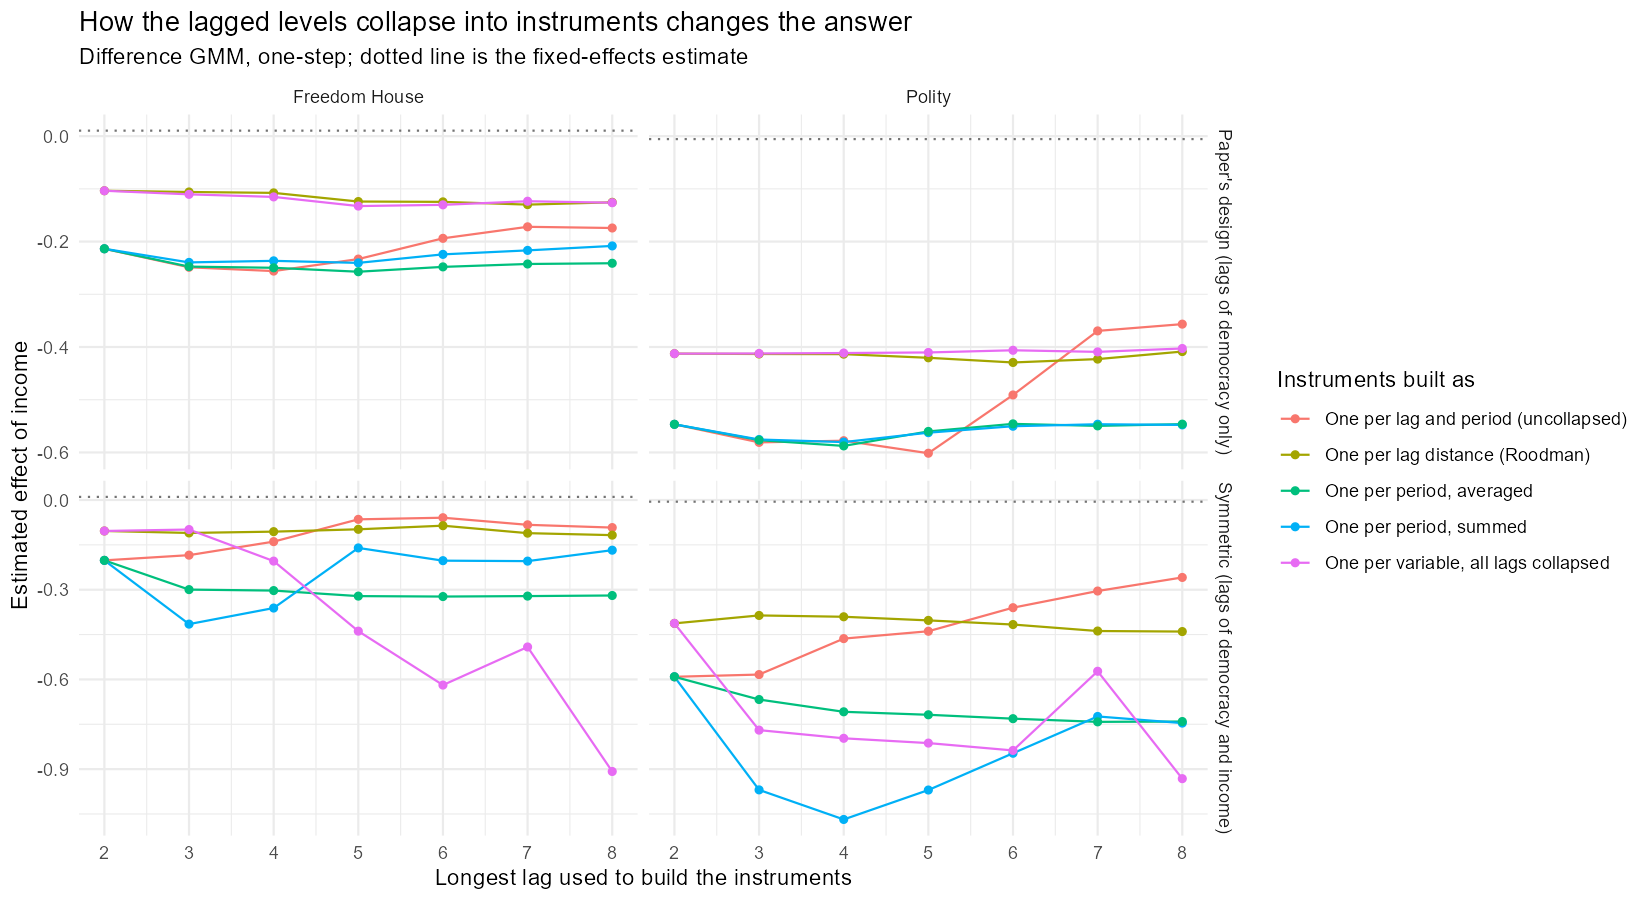

The data file committed next to this chart (first rows):
panel, design, design_short, scheme, scheme_label, lag_max, income, income_se, dem, n_gmm, n_inst, n_par, obs, countries, hansen_p, hansen_df
Freedom House, Paper's design (lags of democracy only), paper, none, One per lag and period (uncollapsed), 2, -0.2136, 0.1242, 0.4127, 9, 19, 11, 838, 127, 9.849388445979067e-4, 8
Freedom House, Paper's design (lags of democracy only), paper, none, One per lag and period (uncollapsed), 3, -0.2488, 0.1192, 0.4592, 17, 27, 11, 838, 127, 0.003564, 16
Freedom House, Paper's design (lags of democracy only), paper, none, One per lag and period (uncollapsed), 4, -0.256, 0.1167, 0.4552, 24, 34, 11, 838, 127, 0.03351, 23
Freedom House, Paper's design (lags of democracy only), paper, none, One per lag and period (uncollapsed), 5, -0.2332, 0.1058, 0.4597, 30, 40, 11, 838, 127, 0.05275, 29
Freedom House, Paper's design (lags of democracy only), paper, none, One per lag and period (uncollapsed), 6, -0.1938, 0.09807, 0.4634, 35, 45, 11, 838, 127, 0.1255, 34
Freedom House, Paper's design (lags of democracy only), paper, none, One per lag and period (uncollapsed), 7, -0.172, 0.09413, 0.4725, 39, 49, 11, 838, 127, 0.1327, 38
Freedom House, Paper's design (lags of democracy only), paper, none, One per lag and period (uncollapsed), 8, -0.1742, 0.09022, 0.4784, 42, 52, 11, 838, 127, 0.2073, 41
Freedom House, Paper's design (lags of democracy only), paper, none, One per lag and period (uncollapsed), Inf, -0.1291, 0.07586, 0.4888, 45, 55, 11, 838, 127, 0.2599, 44
Freedom House, Paper's design (lags of democracy only), paper, lag, One per lag distance (Roodman), 2, -0.1036, 0.1064, 0.4687, 1, 11, 11, 838, 127, NA, 0
Freedom House, Paper's design (lags of democracy only), paper, lag, One per lag distance (Roodman), 3, -0.1059, 0.1058, 0.4804, 2, 12, 11, 838, 127, 0.6335, 1
Freedom House, Paper's design (lags of democracy only), paper, lag, One per lag distance (Roodman), 4, -0.1076, 0.105, 0.4837, 3, 13, 11, 838, 127, 0.8251, 2
Freedom House, Paper's design (lags of democracy only), paper, lag, One per lag distance (Roodman), 5, -0.124, 0.1061, 0.4845, 4, 14, 11, 838, 127, 0.387, 3
Freedom House, Paper's design (lags of democracy only), paper, lag, One per lag distance (Roodman), 6, -0.1247, 0.1063, 0.4842, 5, 15, 11, 838, 127, 0.5398, 4
Freedom House, Paper's design (lags of democracy only), paper, lag, One per lag distance (Roodman), 7, -0.1299, 0.1062, 0.4812, 6, 16, 11, 838, 127, 0.6037, 5
Freedom House, Paper's design (lags of democracy only), paper, lag, One per lag distance (Roodman), 8, -0.1255, 0.1053, 0.4825, 7, 17, 11, 838, 127, 0.7031, 6
Freedom House, Paper's design (lags of democracy only), paper, lag, One per lag distance (Roodman), Inf, -0.1542, 0.1103, 0.4732, 9, 19, 11, 838, 127, 0.5234, 8
Freedom House, Paper's design (lags of democracy only), paper, period, One per period, summed, 2, -0.2136, 0.1242, 0.4127, 9, 19, 11, 838, 127, 9.849388445979067e-4, 8
Freedom House, Paper's design (lags of democracy only), paper, period, One per period, summed, 3, -0.2395, 0.117, 0.4958, 9, 19, 11, 838, 127, 5.720004134229682e-4, 8
Freedom House, Paper's design (lags of democracy only), paper, period, One per period, summed, 4, -0.2365, 0.1145, 0.505, 9, 19, 11, 838, 127, 0.001095, 8
Freedom House, Paper's design (lags of democracy only), paper, period, One per period, summed, 5, -0.2404, 0.115, 0.555, 9, 19, 11, 838, 127, 0.005668, 8
Freedom House, Paper's design (lags of democracy only), paper, period, One per period, summed, 6, -0.2243, 0.1155, 0.566, 9, 19, 11, 838, 127, 0.01011, 8
Freedom House, Paper's design (lags of democracy only), paper, period, One per period, summed, 7, -0.2167, 0.1177, 0.5562, 9, 19, 11, 838, 127, 0.008077, 8
Freedom House, Paper's design (lags of democracy only), paper, period, One per period, summed, 8, -0.2083, 0.1189, 0.5346, 9, 19, 11, 838, 127, 0.007697, 8
Freedom House, Paper's design (lags of democracy only), paper, period, One per period, summed, Inf, -0.2036, 0.1175, 0.5475, 9, 19, 11, 838, 127, 0.007469, 8
Freedom House, Paper's design (lags of democracy only), paper, period_mean, One per period, averaged, 2, -0.2136, 0.1242, 0.4127, 9, 19, 11, 838, 127, 9.849388445979067e-4, 8
Freedom House, Paper's design (lags of democracy only), paper, period_mean, One per period, averaged, 3, -0.2475, 0.1171, 0.4954, 9, 19, 11, 838, 127, 7.091103662397252e-4, 8
Freedom House, Paper's design (lags of democracy only), paper, period_mean, One per period, averaged, 4, -0.2497, 0.1146, 0.485, 9, 19, 11, 838, 127, 0.001429, 8
Freedom House, Paper's design (lags of democracy only), paper, period_mean, One per period, averaged, 5, -0.2572, 0.113, 0.521, 9, 19, 11, 838, 127, 0.003644, 8
Freedom House, Paper's design (lags of democracy only), paper, period_mean, One per period, averaged, 6, -0.248, 0.111, 0.5536, 9, 19, 11, 838, 127, 0.005933, 8
Freedom House, Paper's design (lags of democracy only), paper, period_mean, One per period, averaged, 7, -0.2425, 0.1105, 0.5586, 9, 19, 11, 838, 127, 0.00523, 8
Freedom House, Paper's design (lags of democracy only), paper, period_mean, One per period, averaged, 8, -0.2411, 0.1107, 0.5566, 9, 19, 11, 838, 127, 0.00511, 8
Freedom House, Paper's design (lags of democracy only), paper, period_mean, One per period, averaged, Inf, -0.2434, 0.1108, 0.5614, 9, 19, 11, 838, 127, 0.004934, 8
Freedom House, Paper's design (lags of democracy only), paper, full, One per variable, all lags collapsed, 2, -0.1036, 0.1064, 0.4687, 1, 11, 11, 838, 127, NA, 0
Freedom House, Paper's design (lags of democracy only), paper, full, One per variable, all lags collapsed, 3, -0.1104, 0.1061, 0.5005, 1, 11, 11, 838, 127, NA, 0
Freedom House, Paper's design (lags of democracy only), paper, full, One per variable, all lags collapsed, 4, -0.1153, 0.1038, 0.5231, 1, 11, 11, 838, 127, NA, 0
Freedom House, Paper's design (lags of democracy only), paper, full, One per variable, all lags collapsed, 5, -0.1326, 0.1024, 0.6041, 1, 11, 11, 838, 127, NA, 0
Freedom House, Paper's design (lags of democracy only), paper, full, One per variable, all lags collapsed, 6, -0.1303, 0.1034, 0.5933, 1, 11, 11, 838, 127, NA, 0
Freedom House, Paper's design (lags of democracy only), paper, full, One per variable, all lags collapsed, 7, -0.1235, 0.1046, 0.5614, 1, 11, 11, 838, 127, NA, 0
Freedom House, Paper's design (lags of democracy only), paper, full, One per variable, all lags collapsed, 8, -0.1263, 0.1046, 0.5745, 1, 11, 11, 838, 127, NA, 0
Freedom House, Paper's design (lags of democracy only), paper, full, One per variable, all lags collapsed, Inf, -0.1182, 0.1049, 0.5366, 1, 11, 11, 838, 127, NA, 0
Freedom House, Symmetric (lags of democracy and income), symmetric, none, One per lag and period (uncollapsed), 2, -0.2019, 0.1245, 0.4304, 18, 27, 11, 838, 127, 0.00319, 16
Freedom House, Symmetric (lags of democracy and income), symmetric, none, One per lag and period (uncollapsed), 3, -0.1844, 0.108, 0.483, 34, 43, 11, 838, 127, 0.03437, 32
Freedom House, Symmetric (lags of democracy and income), symmetric, none, One per lag and period (uncollapsed), 4, -0.1392, 0.091, 0.4818, 48, 57, 11, 838, 127, 0.1435, 46
Freedom House, Symmetric (lags of democracy and income), symmetric, none, One per lag and period (uncollapsed), 5, -0.06468, 0.09167, 0.4952, 60, 69, 11, 838, 127, 0.1724, 58
Freedom House, Symmetric (lags of democracy and income), symmetric, none, One per lag and period (uncollapsed), 6, -0.05921, 0.08936, 0.4888, 70, 79, 11, 838, 127, 0.3017, 68
Freedom House, Symmetric (lags of democracy and income), symmetric, none, One per lag and period (uncollapsed), 7, -0.08297, 0.08408, 0.483, 78, 87, 11, 838, 127, 0.3878, 76
Freedom House, Symmetric (lags of democracy and income), symmetric, none, One per lag and period (uncollapsed), 8, -0.09219, 0.08191, 0.4659, 84, 93, 11, 838, 127, 0.2583, 82
Freedom House, Symmetric (lags of democracy and income), symmetric, none, One per lag and period (uncollapsed), Inf, -0.06613, 0.06865, 0.4678, 90, 99, 11, 838, 127, 0.3156, 88
Freedom House, Symmetric (lags of democracy and income), symmetric, lag, One per lag distance (Roodman), 2, -0.1036, 0.1064, 0.4687, 2, 11, 11, 838, 127, NA, 0
Freedom House, Symmetric (lags of democracy and income), symmetric, lag, One per lag distance (Roodman), 3, -0.1102, 0.1052, 0.4808, 4, 13, 11, 838, 127, 0.8904, 2
Freedom House, Symmetric (lags of democracy and income), symmetric, lag, One per lag distance (Roodman), 4, -0.1058, 0.1035, 0.4806, 6, 15, 11, 838, 127, 0.8748, 4
Freedom House, Symmetric (lags of democracy and income), symmetric, lag, One per lag distance (Roodman), 5, -0.09798, 0.1037, 0.4809, 8, 17, 11, 838, 127, 0.631, 6
Freedom House, Symmetric (lags of democracy and income), symmetric, lag, One per lag distance (Roodman), 6, -0.0859, 0.09878, 0.481, 10, 19, 11, 838, 127, 0.7542, 8
Freedom House, Symmetric (lags of democracy and income), symmetric, lag, One per lag distance (Roodman), 7, -0.1108, 0.1002, 0.4707, 12, 21, 11, 838, 127, 0.7086, 10
Freedom House, Symmetric (lags of democracy and income), symmetric, lag, One per lag distance (Roodman), 8, -0.1175, 0.1008, 0.4678, 14, 23, 11, 838, 127, 0.415, 12
Freedom House, Symmetric (lags of democracy and income), symmetric, lag, One per lag distance (Roodman), Inf, -0.1693, 0.1073, 0.4506, 18, 27, 11, 838, 127, 0.2153, 16
Freedom House, Symmetric (lags of democracy and income), symmetric, period, One per period, summed, 2, -0.2019, 0.1245, 0.4304, 18, 27, 11, 838, 127, 0.00319, 16
Freedom House, Symmetric (lags of democracy and income), symmetric, period, One per period, summed, 3, -0.415, 0.1967, 0.3495, 18, 27, 11, 838, 127, 0.009692, 16
Freedom House, Symmetric (lags of democracy and income), symmetric, period, One per period, summed, 4, -0.3613, 0.1847, 0.3424, 18, 27, 11, 838, 127, 0.01466, 16
Freedom House, Symmetric (lags of democracy and income), symmetric, period, One per period, summed, 5, -0.1603, 0.1687, 0.5231, 18, 27, 11, 838, 127, 0.03958, 16
... 100 more rows
